Photos from the image-classification dataset "dataset" in the GitHub repository schwein69/VA_Project. Its 5 classes are: fist, index finger pointing, open palm, pinch, two fingers.

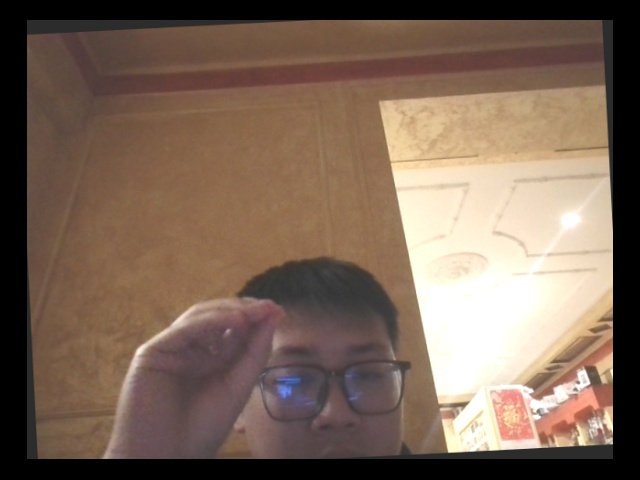
Label: pinch

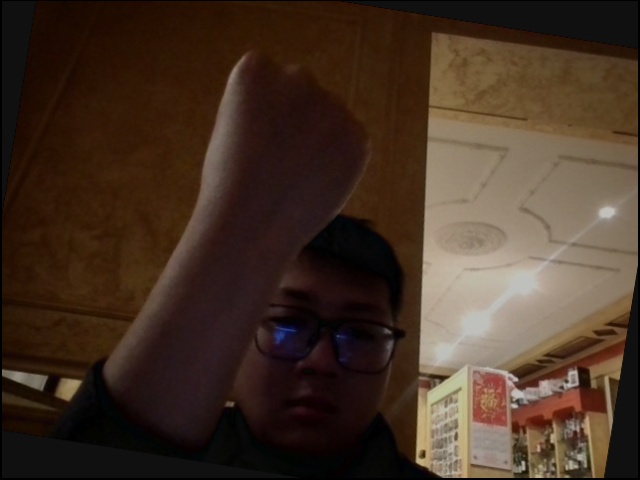
Label: fist

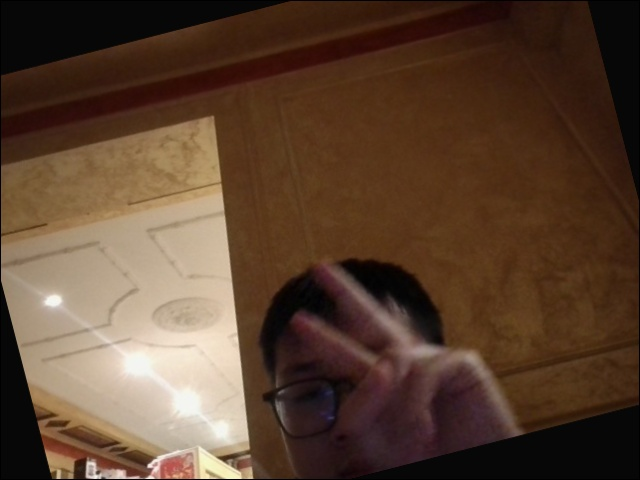
Label: two fingers

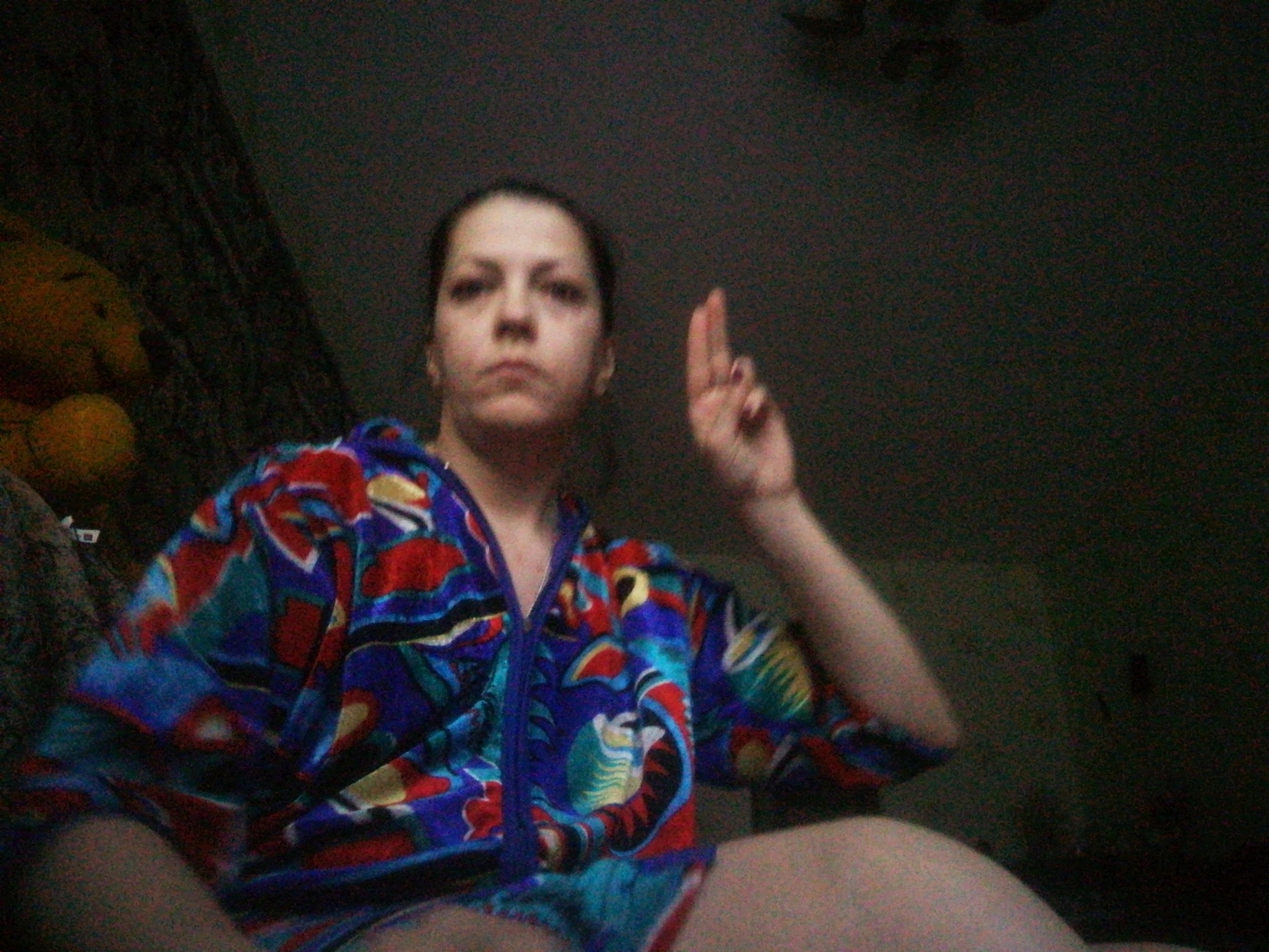
Label: two fingers

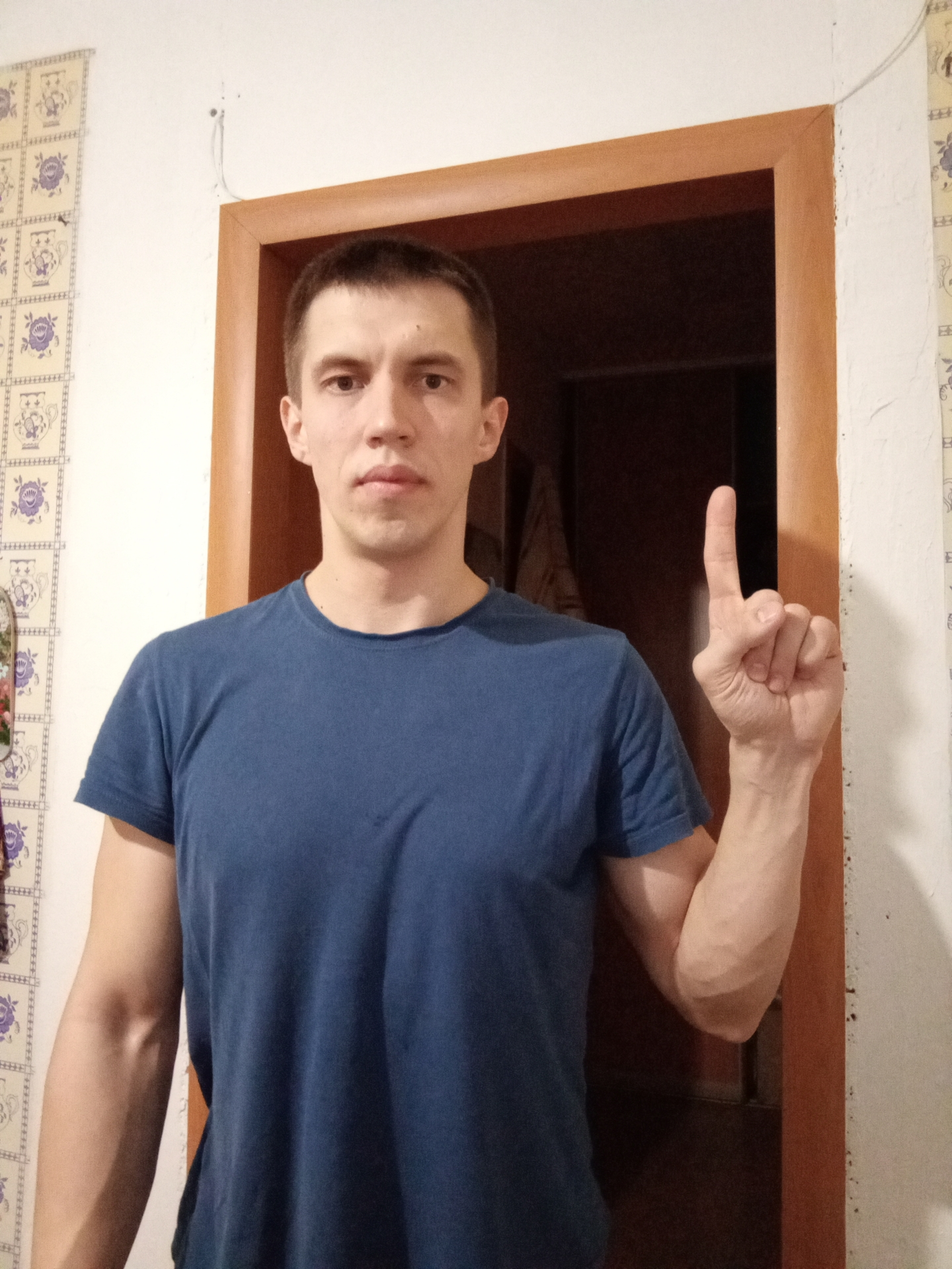
Label: index finger pointing

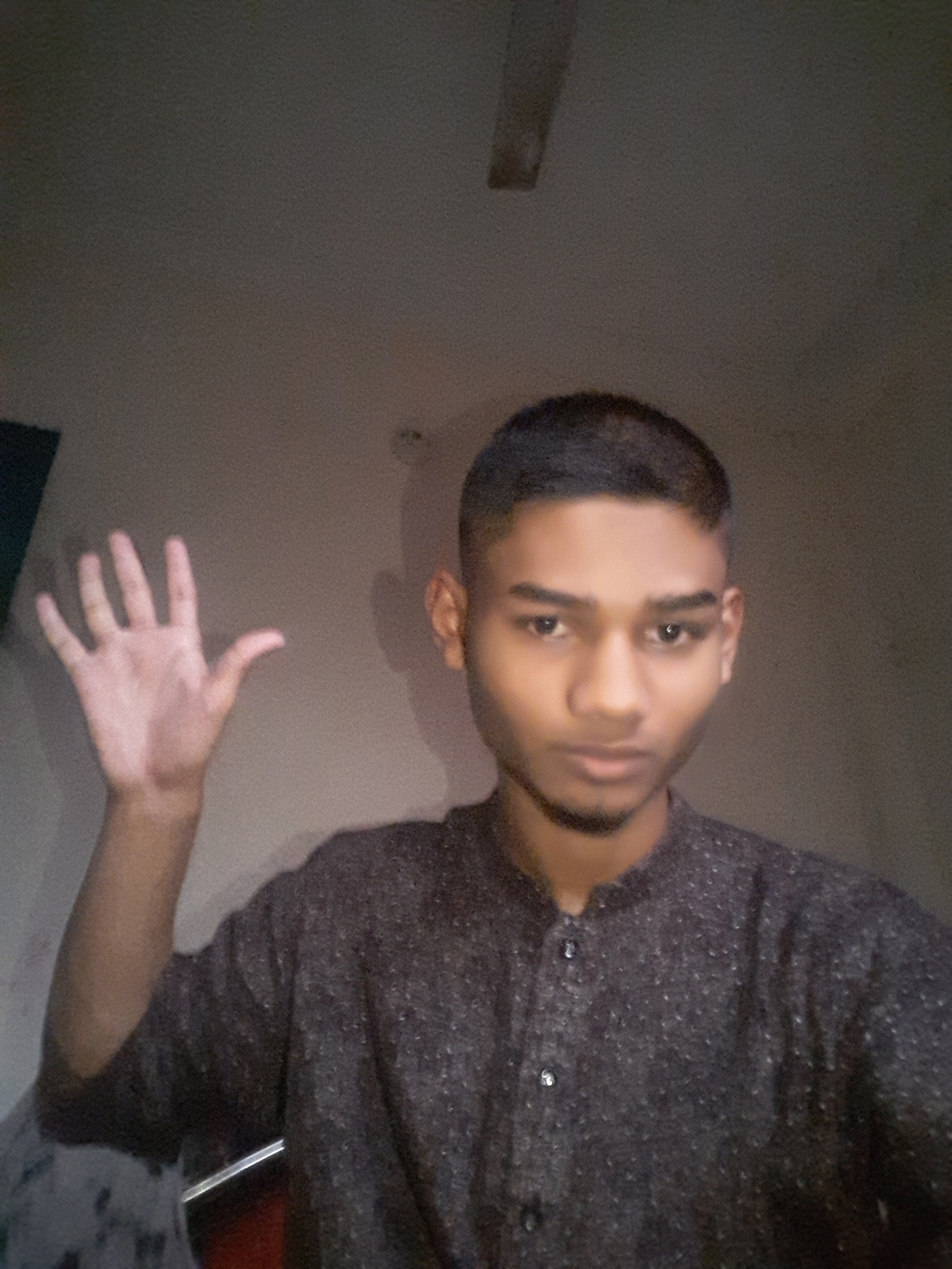
Label: open palm
